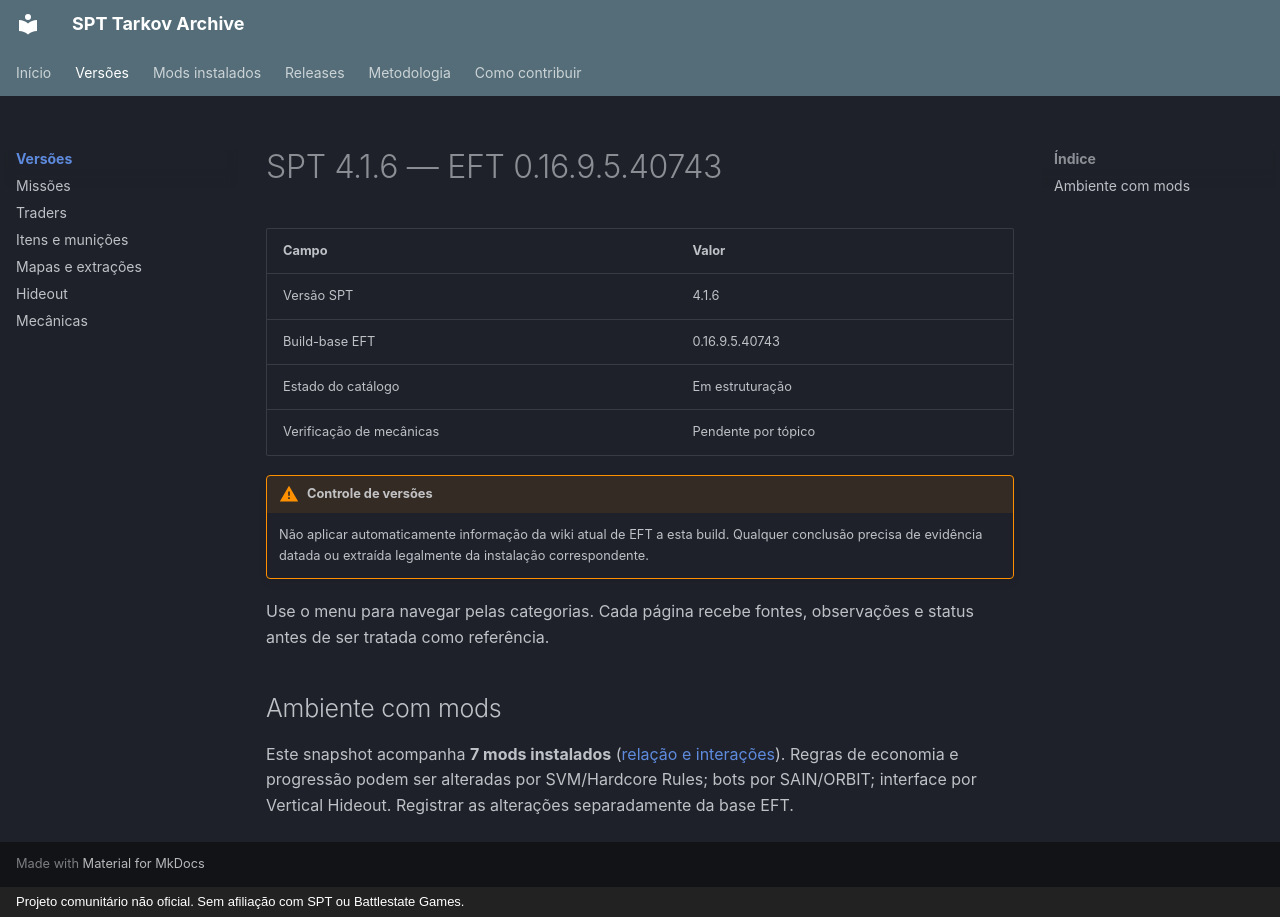

repository: edukazu/spt-tarkov-archive · page: versions/spt-4.1.6/index.html · generator: mkdocs · copyright: Projeto comunitário não oficial. Sem afiliação com SPT ou Battlestate Games.

# SPT 4.1.6 — EFT 0.16.9.5.40743

| Campo | Valor |
|---|---|
| Versão SPT | 4.1.6 |
| Build-base EFT | 0.16.9.5.40743 |
| Estado do catálogo | Em estruturação |
| Verificação de mecânicas | Pendente por tópico |

!!! warning "Controle de versões"
    Não aplicar automaticamente informação da wiki atual de EFT a esta build. Qualquer conclusão precisa de evidência datada ou extraída legalmente da instalação correspondente.

Use o menu para navegar pelas categorias. Cada página recebe fontes, observações e status antes de ser tratada como referência.

## Ambiente com mods

Este snapshot acompanha **7 mods instalados** ([relação e interações](../../mods/index.md)). Regras de economia e progressão podem ser alteradas por SVM/Hardcore Rules; bots por SAIN/ORBIT; interface por Vertical Hideout. Registrar as alterações separadamente da base EFT.
